The GitHub repository ahmadSoliman94/Artificial-Intelligence contains a labelled image folder "Data" with 3 categories: bottle, iPad, wallet. Examples follow, each with its label.

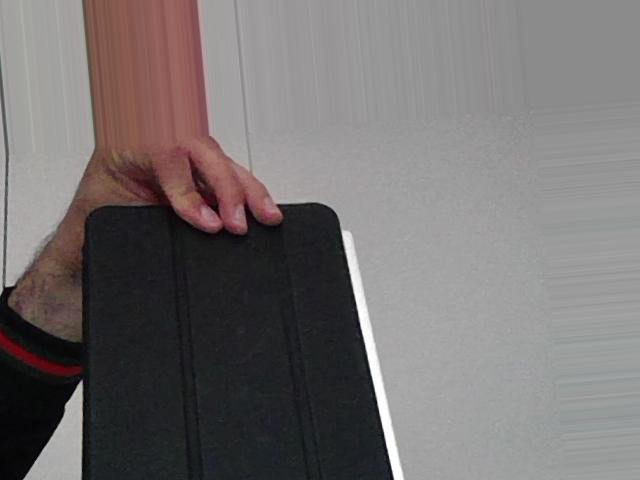
Label: iPad

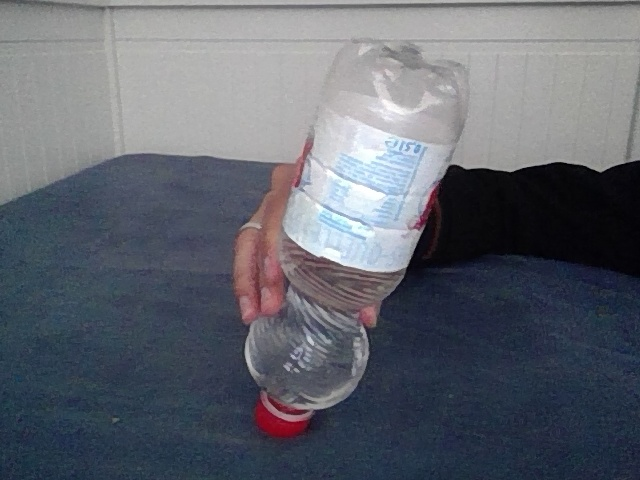
Label: bottle

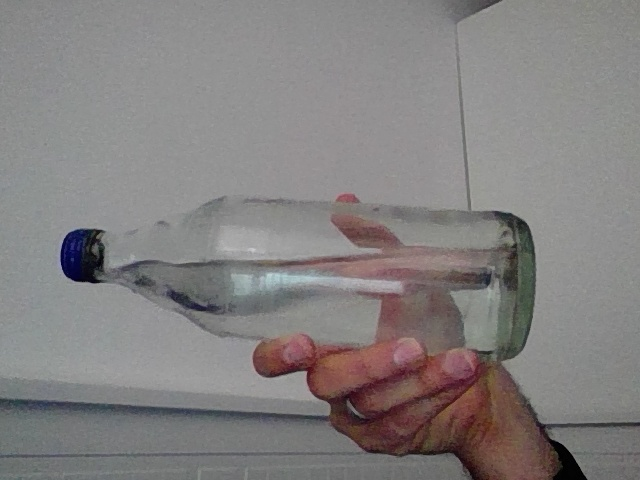
Label: bottle

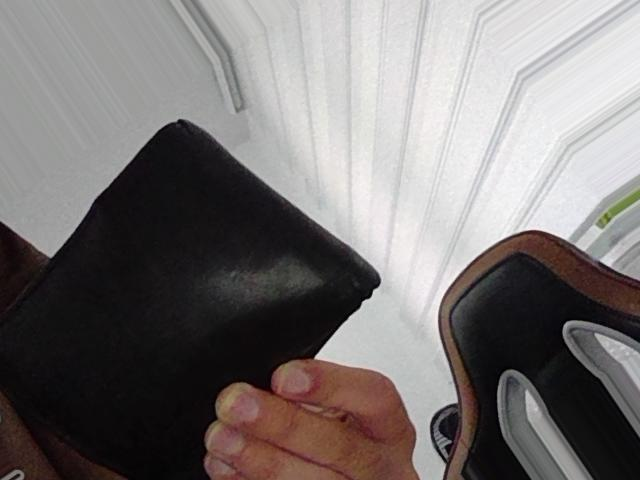
Label: wallet

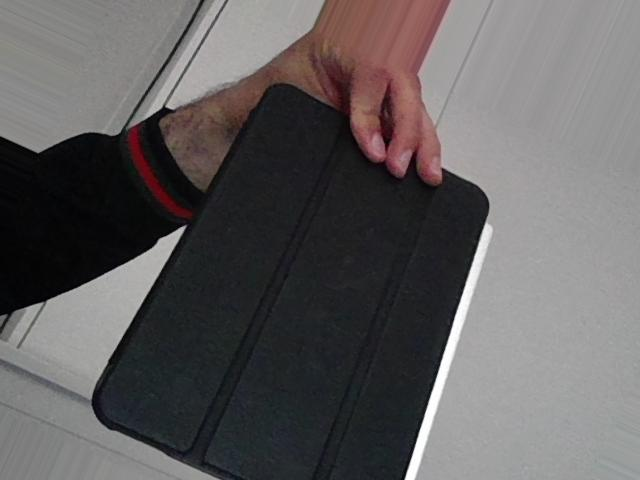
Label: iPad

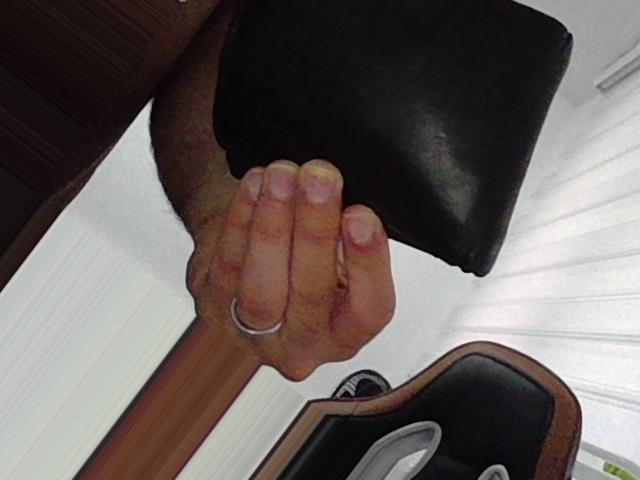
Label: wallet
